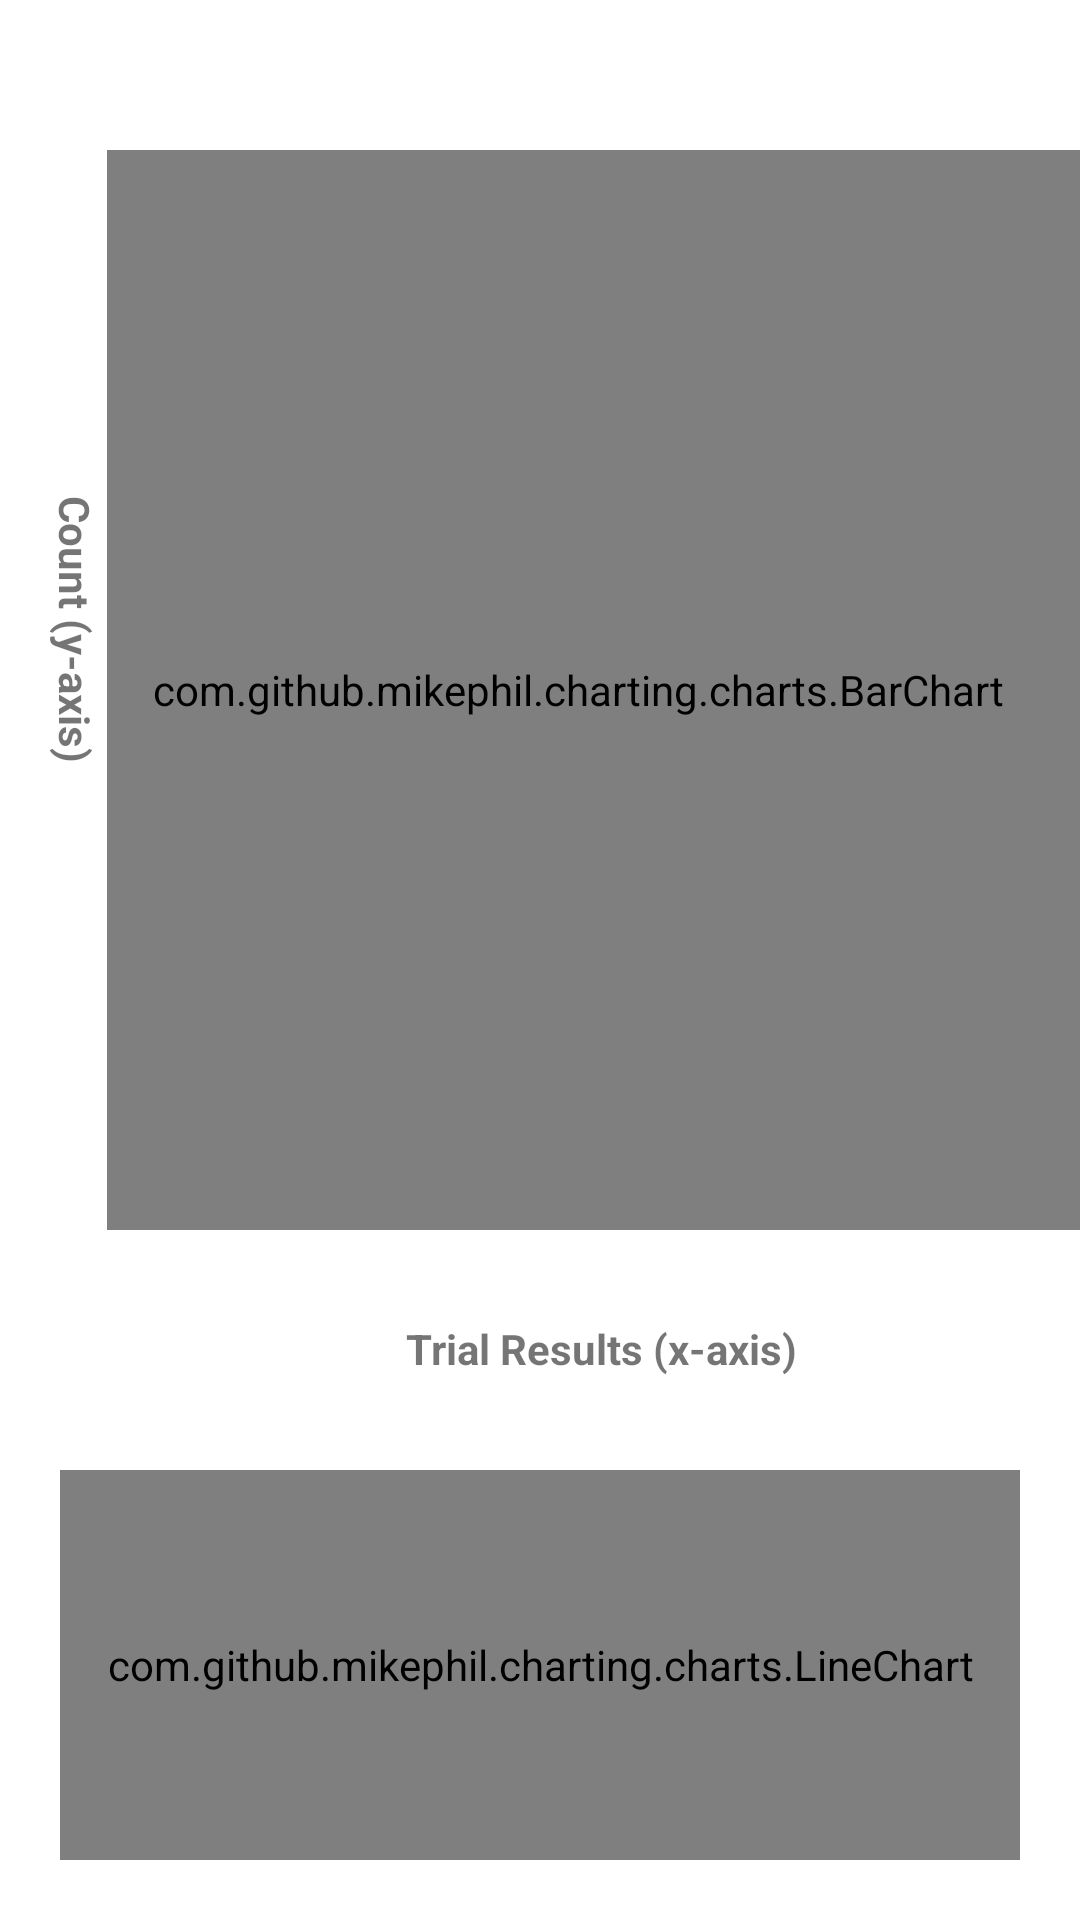

Reconstruct the res/layout file that produces this screen, plus the resources it refers to.
<!-- AndroidManifest.xml: application theme Theme.LabNet -->
<!-- res/layout/activity_histogram.xml -->
<?xml version="1.0" encoding="utf-8"?>
<androidx.constraintlayout.widget.ConstraintLayout xmlns:android="http://schemas.android.com/apk/res/android"
    xmlns:app="http://schemas.android.com/apk/res-auto"
    xmlns:tools="http://schemas.android.com/tools"
    android:layout_width="match_parent"
    android:layout_height="match_parent"
    tools:context=".Histogram">

    <com.github.mikephil.charting.charts.BarChart
        android:id="@+id/barGraph"
        android:layout_width="329dp"
        android:layout_height="360dp"
        android:layout_marginStart="60dp"
        android:layout_marginLeft="60dp"
        android:layout_marginTop="30dp"
        android:layout_marginEnd="20dp"
        android:layout_marginRight="20dp"
        android:layout_marginBottom="60dp"
        android:paddingTop="15dp"
        android:paddingBottom="15dp"
        android:paddingRight="15dp"
        app:layout_constraintBottom_toTopOf="@+id/lineChart"
        app:layout_constraintEnd_toEndOf="parent"
        app:layout_constraintStart_toStartOf="parent"
        app:layout_constraintTop_toTopOf="parent"
        tools:ignore="MissingConstraints"></com.github.mikephil.charting.charts.BarChart>

    <TextView
        android:id="@+id/xAxisTitle"
        android:layout_width="wrap_content"
        android:layout_height="wrap_content"
        android:layout_marginStart="161dp"
        android:layout_marginLeft="161dp"
        android:layout_marginTop="30dp"
        android:layout_marginEnd="120dp"
        android:layout_marginRight="120dp"
        android:text="Trial Results (x-axis)"
        android:textStyle="bold"
        app:layout_constraintEnd_toEndOf="parent"
        app:layout_constraintStart_toStartOf="parent"
        app:layout_constraintTop_toBottomOf="@+id/barGraph" />

    <TextView
        android:id="@+id/tyAxisTitle"
        android:layout_width="wrap_content"
        android:layout_height="wrap_content"
        android:layout_marginStart="-20dp"
        android:layout_marginLeft="-20dp"
        android:layout_marginTop="200dp"
        android:rotation="90"
        android:text="Count (y-axis)"
        android:textStyle="bold"
        app:layout_constraintStart_toStartOf="parent"
        app:layout_constraintTop_toTopOf="parent" />

    <com.github.mikephil.charting.charts.LineChart
        android:id="@+id/lineChart"
        android:layout_width="match_parent"
        android:layout_height="match_parent"
        android:layout_marginTop="490dp"
        android:layout_marginLeft="20dp"
        android:layout_marginRight="20dp"
        android:layout_marginBottom="20dp">

    </com.github.mikephil.charting.charts.LineChart>
</androidx.constraintlayout.widget.ConstraintLayout>
<!-- resources referenced by this layout -->
<resources>
  <style name="Theme.LabNet" parent="Theme.MaterialComponents.DayNight.NoActionBar">
          
          <item name="colorPrimary">@color/purple_500</item>
          <item name="colorPrimaryVariant">@color/teal_700</item>
          <item name="colorOnPrimary">@color/white</item>
          
          <item name="colorSecondary">@color/teal_200</item>
          <item name="colorSecondaryVariant">@color/teal_700</item>
          <item name="colorOnSecondary">@color/black</item>
          
          <item name="android:statusBarColor" tools:targetApi="l">?attr/colorPrimaryVariant</item>
          
      </style>
  <color name="purple_500">#FF6200EE</color>
  <color name="teal_700">#FF018786</color>
  <color name="white">#FFFFFFFF</color>
  <color name="teal_200">#FF03DAC5</color>
  <color name="black">#FF000000</color>
</resources>
